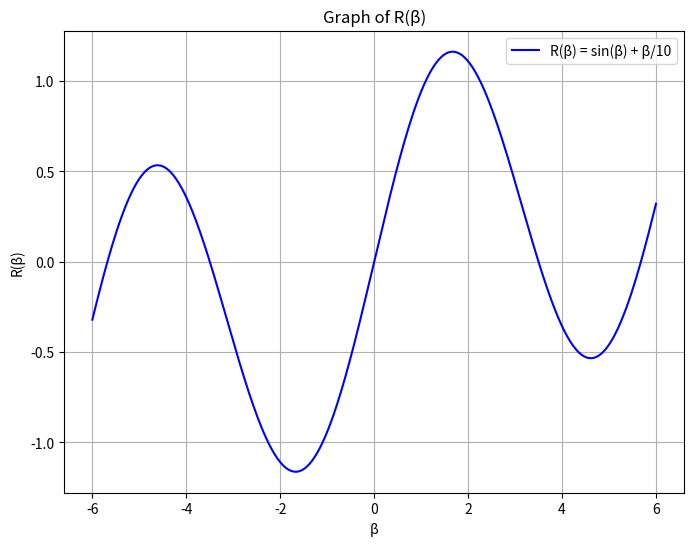
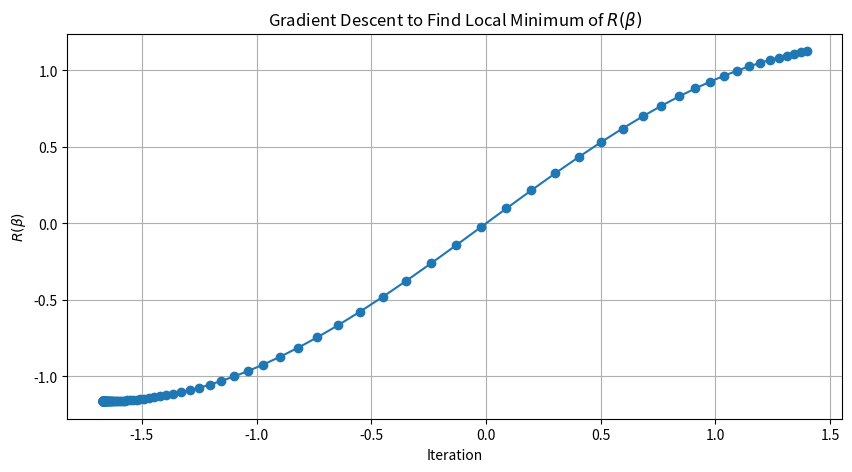

Write the Python code that produced these figures, in order.
import numpy as np
import matplotlib.pyplot as plt

# Generate values of beta from -6 to 6
beta = np.linspace(-6, 6, 400)

# Calculate the corresponding values of R(beta)
R = np.sin(beta) + beta / 10

# Create a plot
plt.figure(figsize=(8, 6))
plt.plot(beta, R, label='R(β) = sin(β) + β/10', color='b')
plt.xlabel('β')
plt.ylabel('R(β)')
plt.title('Graph of R(β)')
plt.grid(True)
plt.legend()
plt.show()


import numpy as np
import matplotlib.pyplot as plt

# Define the function R(β) = sin(β) + β/10
def R(beta):
    return np.sin(beta) + beta / 10

# Define the derivative of R(β)
def dR(beta):
    return np.cos(beta) + 1/10

# Initialize variables
beta = 1.4  # Initial value of β
learning_rate = 0.1
iterations = 150  # Number of iterations

# Lists to store values for plotting
beta_values = [beta]

# Gradient Descent
for i in range(iterations):
    gradient = dR(beta)  # Compute the gradient
    beta -= learning_rate * gradient  # Update β
    beta_values.append(beta)

# Plot the iterations
plt.figure(figsize=(10, 5))
plt.plot(beta_values, [R(b) for b in beta_values], marker='o', linestyle='-')
plt.title('Gradient Descent to Find Local Minimum of $R(β)$')
plt.xlabel('Iteration')
plt.ylabel('$R(β)$')
plt.grid(True)

plt.show()

# Final result
final_beta = beta_values[-1]
print(f'Final value of β: {final_beta}')
print(f'Final value of R(β): {R(final_beta)}')
